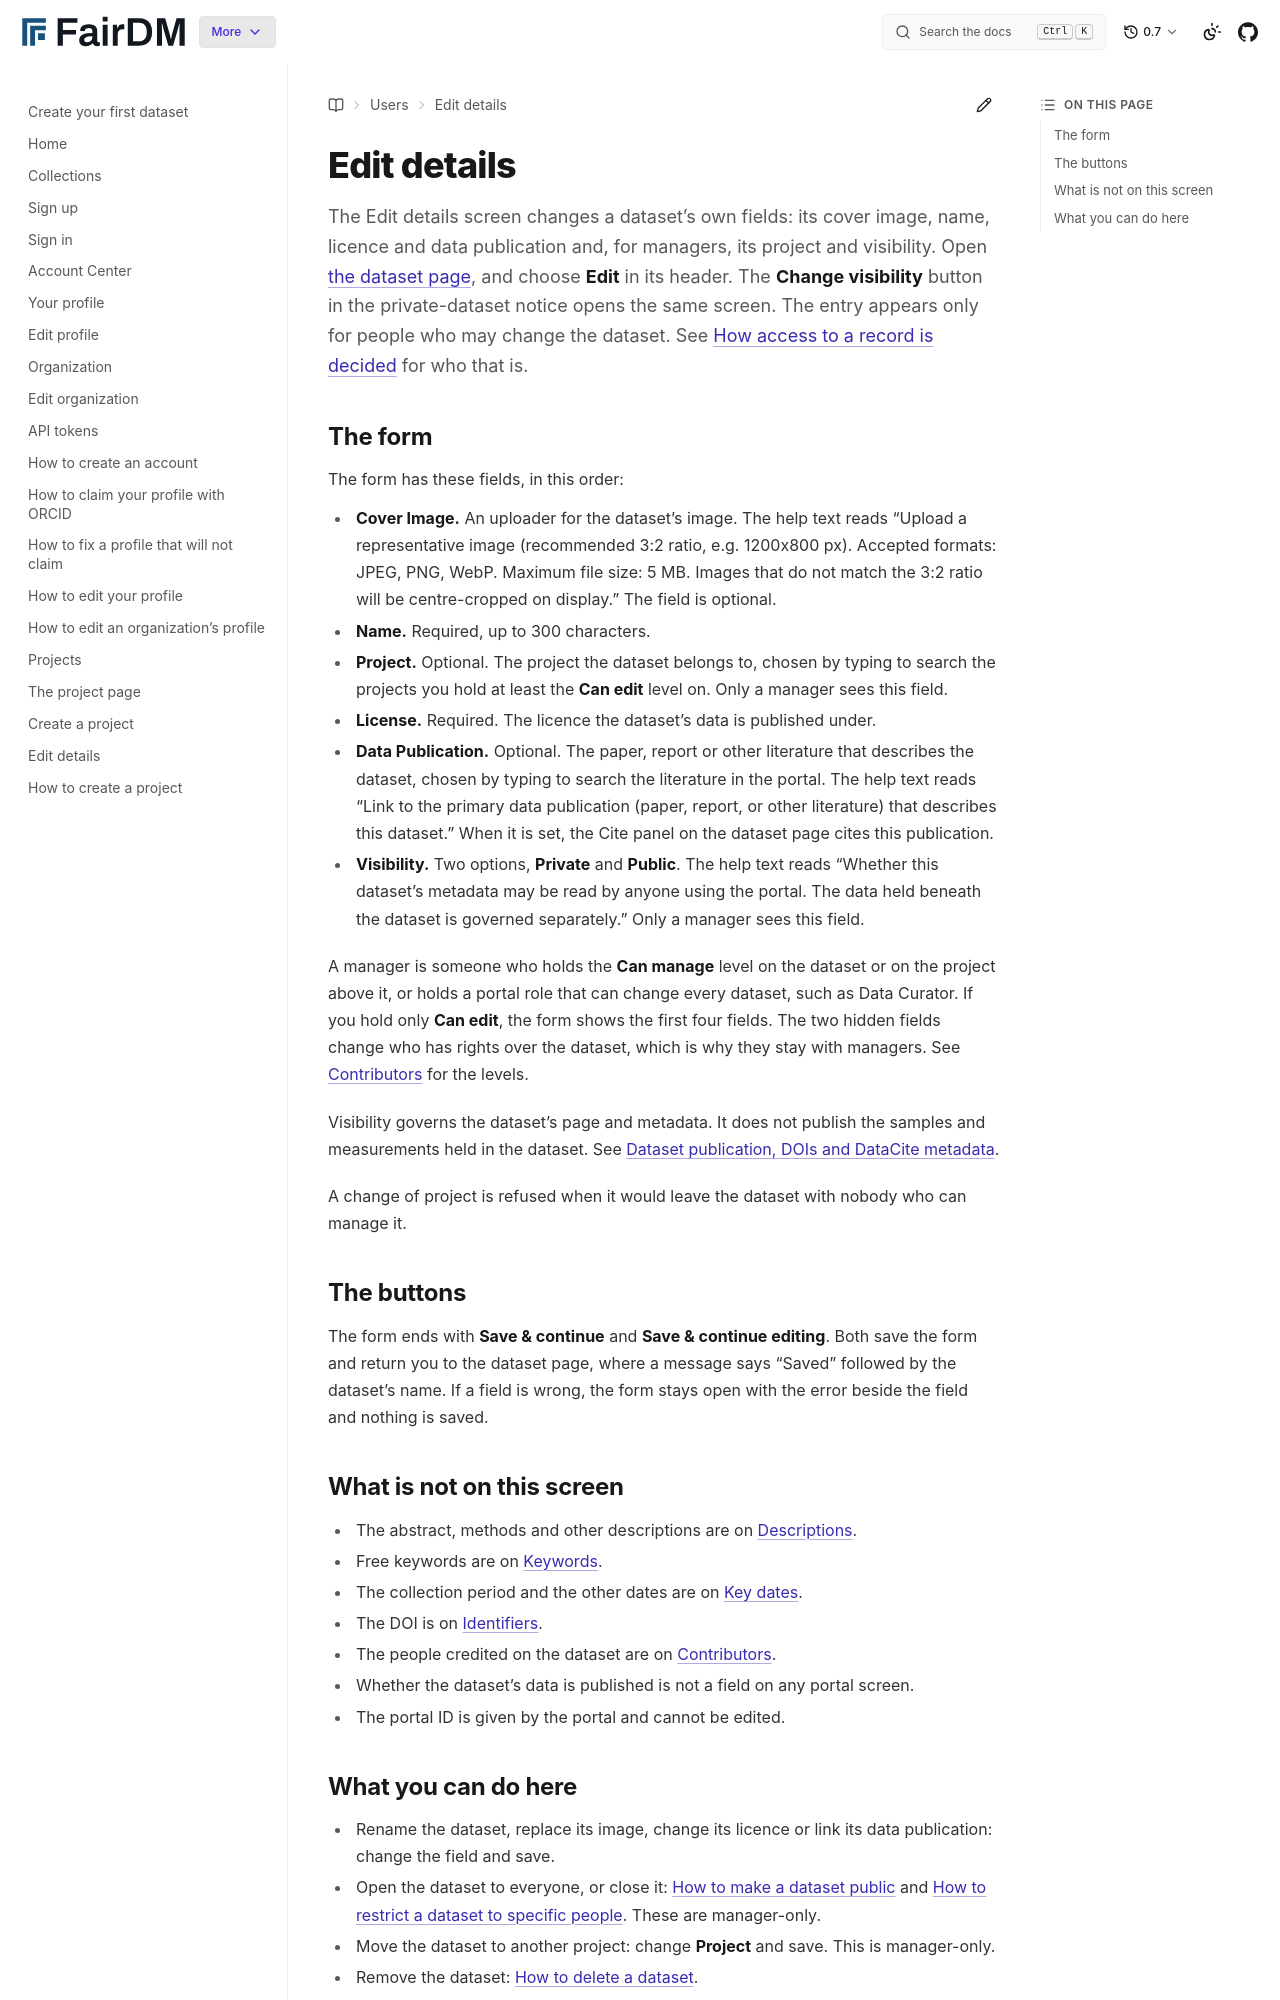

repository: FAIR-DM/fairdm · page: 0.7/users/datasets/edit-details.html · generator: sphinx

# Edit details

The Edit details screen changes a dataset's own fields: its cover image, name, licence and data publication and, for managers, its project and visibility. Open [the dataset page](dataset.md), and choose **Edit** in its header. The **Change visibility** button in the private-dataset notice opens the same screen. The entry appears only for people who may change the dataset. See [How access to a record is decided](../../explanation/how-access-to-a-record-is-decided.md) for who that is.

## The form

The form has these fields, in this order:

- **Cover Image.** An uploader for the dataset's image. The help text reads "Upload a representative image (recommended 3:2 ratio, e.g. 1200x800 px). Accepted formats: JPEG, PNG, WebP. Maximum file size: 5 MB. Images that do not match the 3:2 ratio will be centre-cropped on display." The field is optional.
- **Name.** Required, up to 300 characters.
- **Project.** Optional. The project the dataset belongs to, chosen by typing to search the projects you hold at least the **Can edit** level on. Only a manager sees this field.
- **License.** Required. The licence the dataset's data is published under.
- **Data Publication.** Optional. The paper, report or other literature that describes the dataset, chosen by typing to search the literature in the portal. The help text reads "Link to the primary data publication (paper, report, or other literature) that describes this dataset." When it is set, the Cite panel on the dataset page cites this publication.
- **Visibility.** Two options, **Private** and **Public**. The help text reads "Whether this dataset's metadata may be read by anyone using the portal. The data held beneath the dataset is governed separately." Only a manager sees this field.

A manager is someone who holds the **Can manage** level on the dataset or on the project above it, or holds a portal role that can change every dataset, such as Data Curator. If you hold only **Can edit**, the form shows the first four fields. The two hidden fields change who has rights over the dataset, which is why they stay with managers. See [Contributors](../contributors/contributors-tab.md) for the levels.

Visibility governs the dataset's page and metadata. It does not publish the samples and measurements held in the dataset. See [Dataset publication, DOIs and DataCite metadata](../../explanation/dataset-publication-dois-and-datacite-metadata.md).

A change of project is refused when it would leave the dataset with nobody who can manage it.

## The buttons

The form ends with **Save & continue** and **Save & continue editing**. Both save the form and return you to the dataset page, where a message says "Saved" followed by the dataset's name. If a field is wrong, the form stays open with the error beside the field and nothing is saved.
